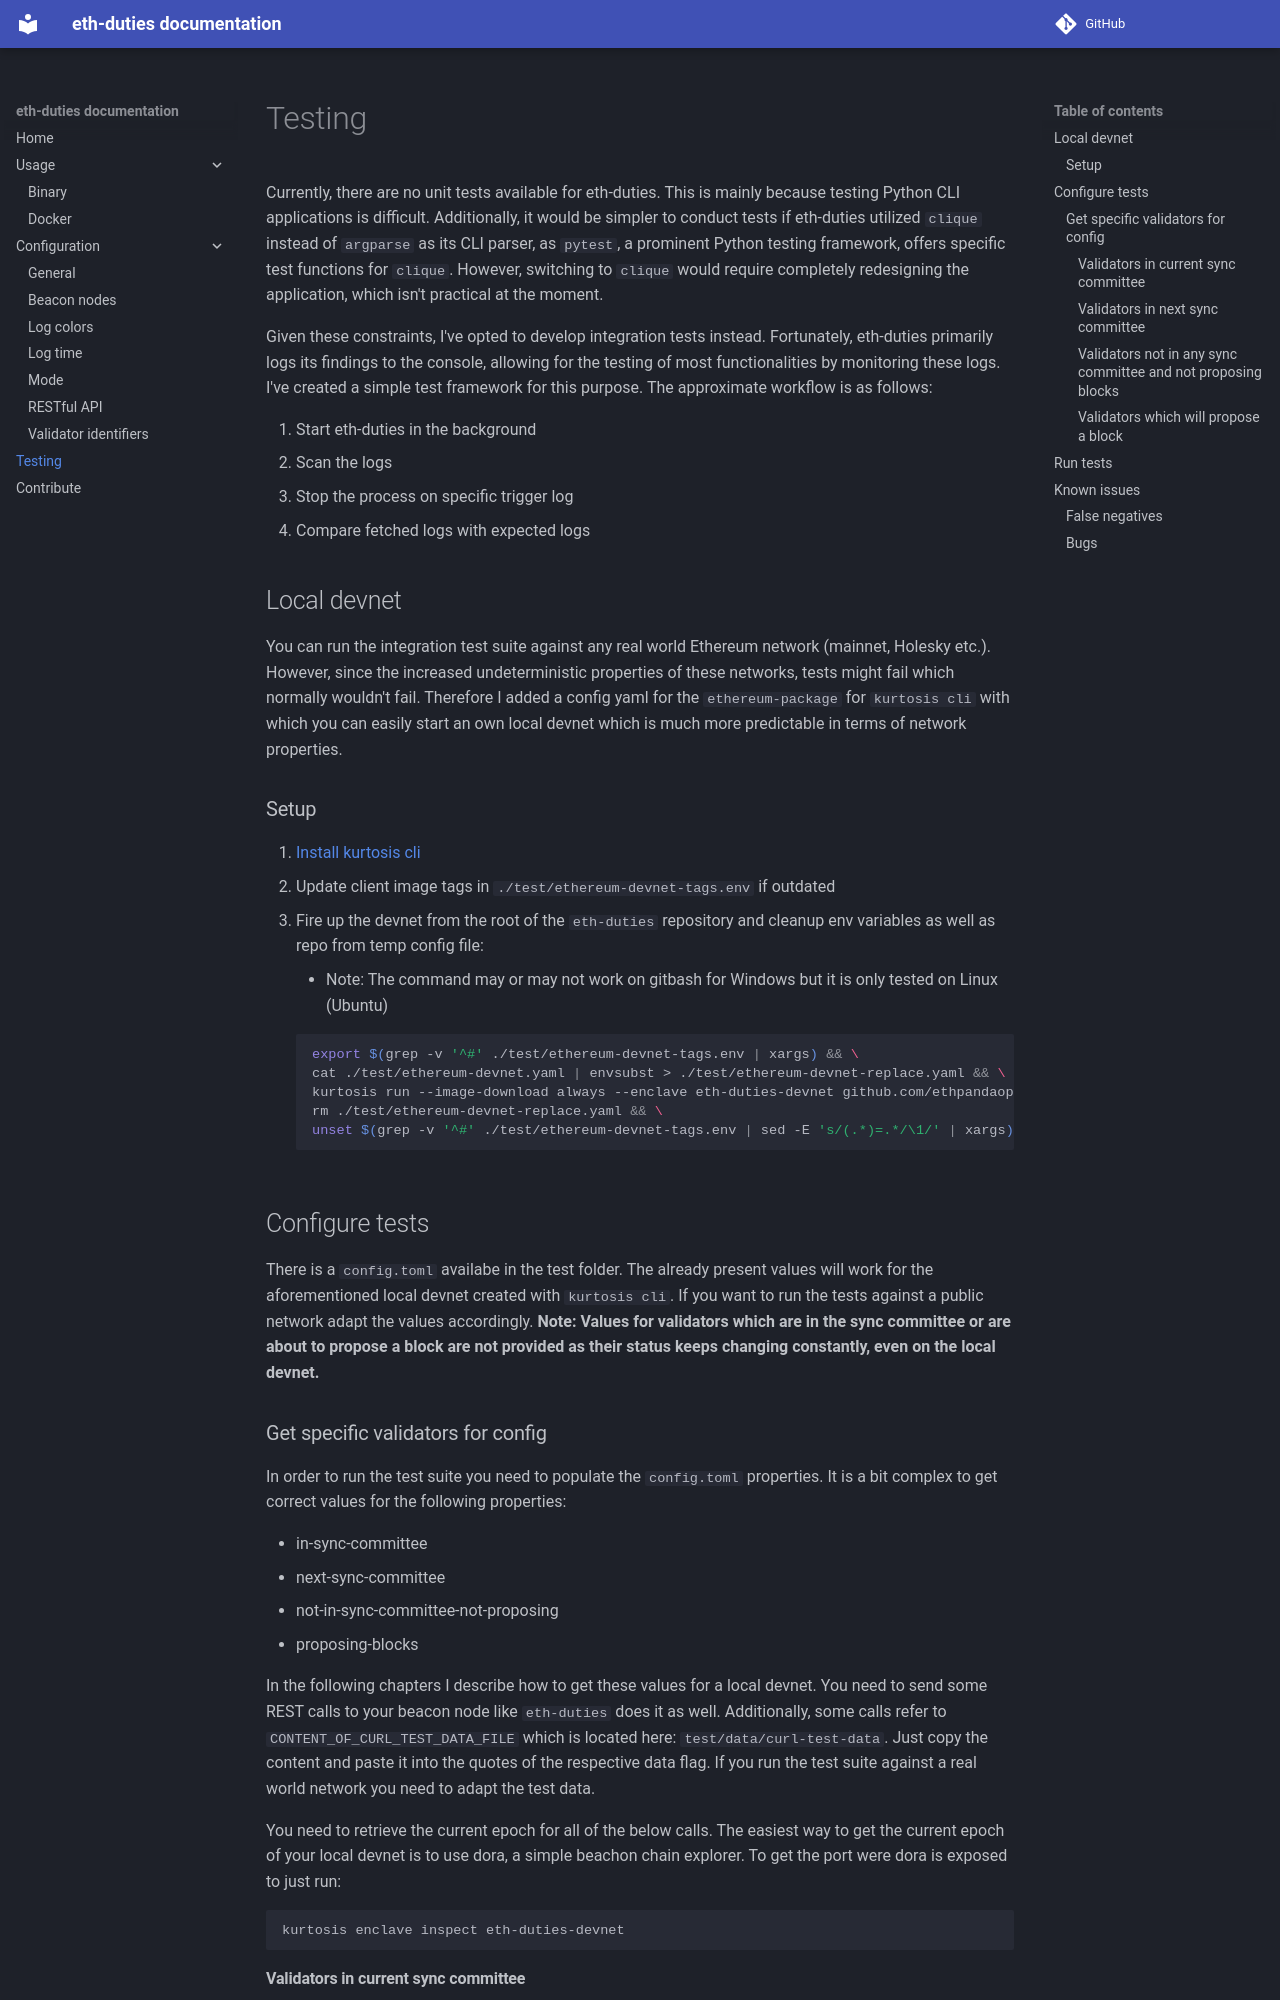

repository: TobiWo/eth-duties · page: test/index.html · generator: mkdocs

# Testing

Currently, there are no unit tests available for eth-duties. This is mainly because testing Python CLI applications is difficult. Additionally, it would be simpler to conduct tests if eth-duties utilized `clique` instead of `argparse` as its CLI parser, as `pytest`, a prominent Python testing framework, offers specific test functions for `clique`. However, switching to `clique` would require completely redesigning the application, which isn't practical at the moment.

Given these constraints, I've opted to develop integration tests instead. Fortunately, eth-duties primarily logs its findings to the console, allowing for the testing of most functionalities by monitoring these logs. I've created a simple test framework for this purpose. The approximate workflow is as follows:

1. Start eth-duties in the background
1. Scan the logs
1. Stop the process on specific trigger log
1. Compare fetched logs with expected logs

## Local devnet

You can run the integration test suite against any real world Ethereum network (mainnet, Holesky etc.). However, since the increased undeterministic properties of these networks, tests might fail which normally wouldn't fail. Therefore I added a config yaml for the `ethereum-package` for `kurtosis cli` with which you can easily start an own local devnet which is much more predictable in terms of network properties.

### Setup

1. [Install kurtosis cli](https://docs.kurtosis.com/install/)
1. Update client image tags in `./test/ethereum-devnet-tags.env` if outdated
1. Fire up the devnet from the root of the `eth-duties` repository and cleanup env variables as well as repo from temp config file:
    - Note: The command may or may not work on gitbash for Windows but it is only tested on Linux (Ubuntu)

    ```bash
    export $(grep -v '^#' ./test/ethereum-devnet-tags.env | xargs) && \
    cat ./test/ethereum-devnet.yaml | envsubst > ./test/ethereum-devnet-replace.yaml && \
    kurtosis run --image-download always --enclave eth-duties-devnet github.com/ethpandaops/ethereum-package --args-file ./test/ethereum-devnet-replace.yaml && \
    rm ./test/ethereum-devnet-replace.yaml && \
    unset $(grep -v '^#' ./test/ethereum-devnet-tags.env | sed -E 's/(.*)=.*/\1/' | xargs)
    ```

## Configure tests

There is a `config.toml` availabe in the test folder. The already present values will work for the aforementioned local devnet created with `kurtosis cli`. If you want to run the tests against a public network adapt the values accordingly. **Note: Values for validators which are in the sync committee or are about to propose a block are not provided as their status keeps changing constantly, even on the local devnet.**

### Get specific validators for config

In order to run the test suite you need to populate the `config.toml` properties. It is a bit complex to get correct values for the following properties:

- in-sync-committee
- next-sync-committee
- not-in-sync-committee-not-proposing
- proposing-blocks

In the following chapters I describe how to get these values for a local devnet. You need to send some REST calls to your beacon node like `eth-duties` does it as well. Additionally, some calls refer to `CONTENT_OF_CURL_TEST_DATA_FILE` which is located here: `test/data/curl-test-data`. Just copy the content and paste it into the quotes of the respective data flag. If you run the test suite against a real world network you need to adapt the test data.

You need to retrieve the current epoch for all of the below calls. The easiest way to get the current epoch of your local devnet is to use dora, a simple beachon chain explorer. To get the port were dora is exposed to just run:

```bash
kurtosis enclave inspect eth-duties-devnet
```
